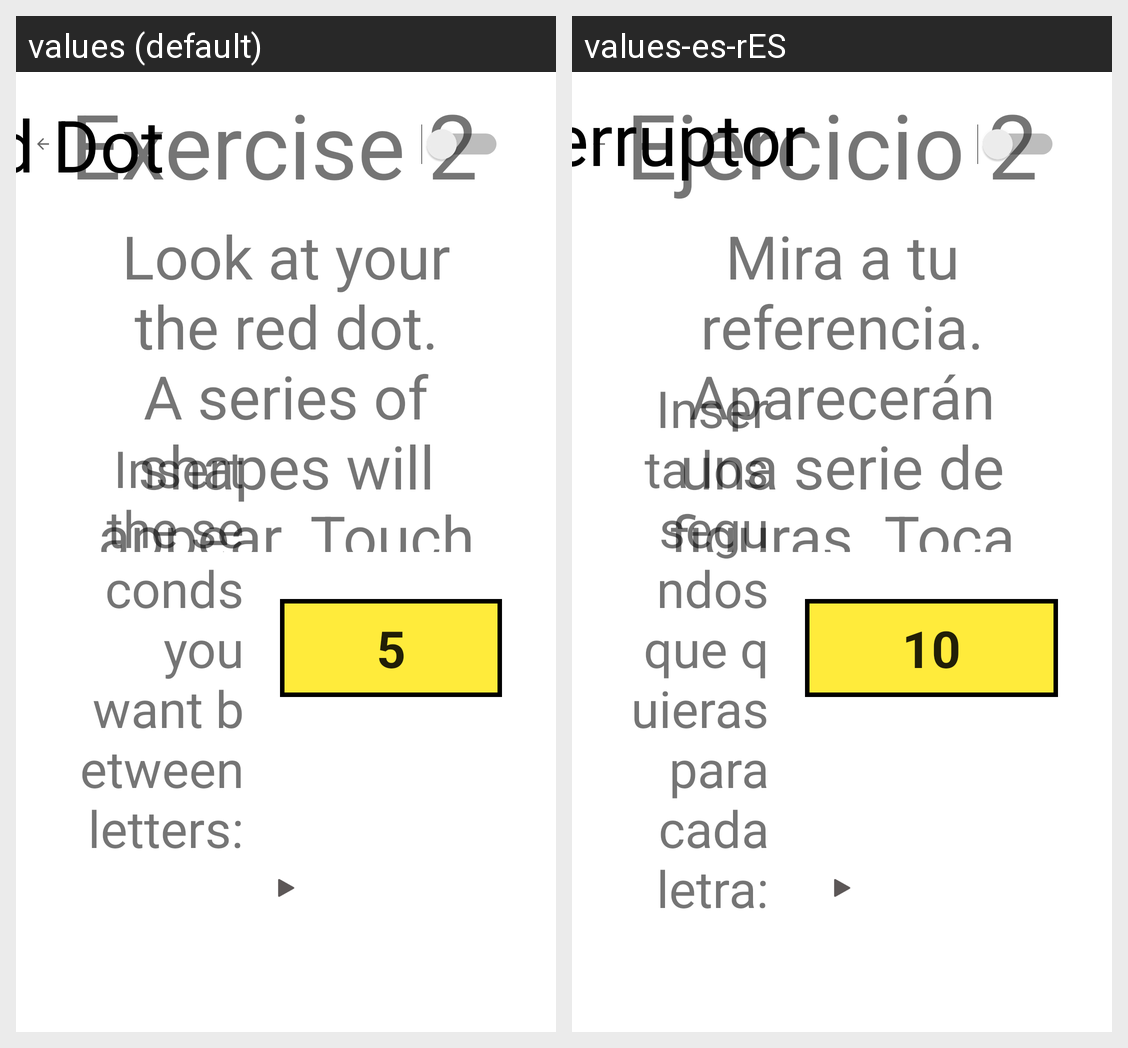

This grid shows one Android layout under two languages. Give, for every string resource on the screen, its name, the default text and each shown locale's text.
Android screen res/layout/activity_second_exercise_description.xml rendered under 2 locales, left to right: values (default), values-es-rES. Device: Nexus 5 (rendered at 1080×1920; each locale shown at half size, 540×960, under a caption strip naming it); theme Theme.MaculaRehab.
Strings drawn on this screen, with the default value and each locale's value (text and hints the layout hard-codes, and strings that could not be matched under every locale, appear in the picture but are not listed):

second_exercise
  values: Exercise 2
  values-es-rES: Ejercicio 2

second_exercise_description
  values: Look at your the red dot. A series of shapes will appear. Touch the triangles.
  values-es-rES: Mira a tu referencia. Aparecerán una serie de figuras. Toca los triángulos.

num_seconds
  values: 5
  values-es-rES: 10

seconds_description_letter
  values: Insert the seconds you want between letters:
  values-es-rES: Inserta los segundos que quieras para cada letra:

focus_switch
  values: Red Dot
  values-es-rES: Interruptor Foco
